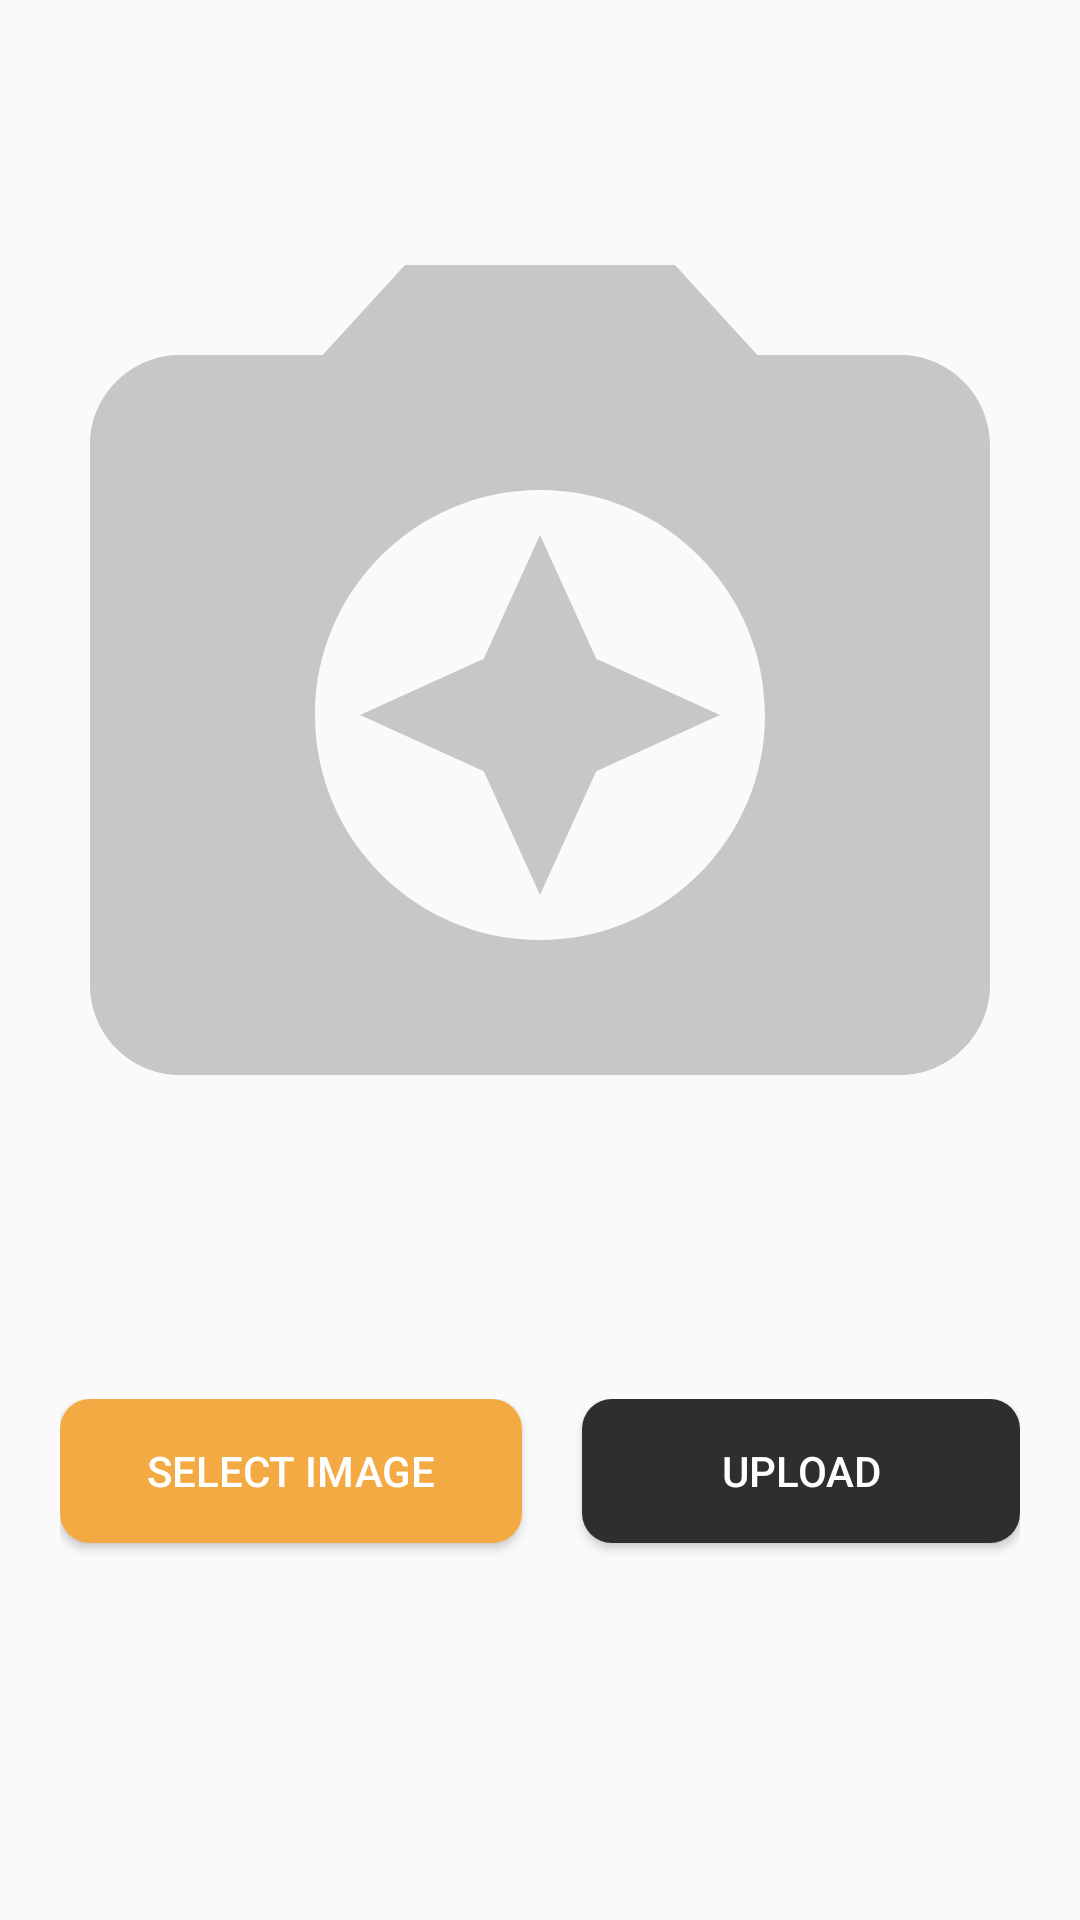

Reconstruct the res/layout file that produces this screen, plus the resources it refers to.
<!-- AndroidManifest.xml: application theme Theme.TapTap -->
<!-- res/layout/activity_photo_uploader.xml -->
<?xml version="1.0" encoding="utf-8"?>
<RelativeLayout xmlns:android="http://schemas.android.com/apk/res/android"
    xmlns:app="http://schemas.android.com/apk/res-auto"
    xmlns:tools="http://schemas.android.com/tools"
    android:layout_width="match_parent"
    android:layout_height="match_parent"
    tools:context=".views.PhotoUploaderActivity">

    <LinearLayout
        android:layout_width="match_parent"
        android:layout_height="match_parent"
        android:orientation="vertical"
        android:weightSum="100">

        <ImageView
            android:layout_width="match_parent"
            android:layout_height="wrap_content"
            android:layout_weight="80"
            android:src="@drawable/baseline_camera_enhance_24"/>

        <LinearLayout
            android:layout_width="match_parent"
            android:layout_height="wrap_content"
            android:orientation="horizontal"
            android:layout_weight="20"
            android:weightSum="100"
            android:layout_gravity="center"
            android:padding="20dp">

            <Button
                android:layout_width="wrap_content"
                android:layout_height="wrap_content"
                android:text="@string/selectPicture"
                android:background="@drawable/custom_buttons"
                android:textColor="@color/white"
                android:layout_weight="50"
                android:layout_marginEnd="20dp"/>

            <Button
                android:layout_width="wrap_content"
                android:layout_height="wrap_content"
                android:text="@string/upload_picture"
                android:background="@drawable/custom_button_"
                android:textColor="@color/white"
                android:layout_weight="50"/>

        </LinearLayout>

    </LinearLayout>

</RelativeLayout>
<!-- resources referenced by this layout -->
<resources>
  <color name="white">#FFFFFFFF</color>
  <!-- drawable baseline_camera_enhance_24 (drawable) -->
  <vector android:height="24dp" android:tint="#80949494"
      android:viewportHeight="24" android:viewportWidth="24"
      android:width="24dp" xmlns:android="http://schemas.android.com/apk/res/android">
      <path android:fillColor="@android:color/white" android:pathData="M9,3L7.17,5L4,5c-1.1,0 -2,0.9 -2,2v12c0,1.1 0.9,2 2,2h16c1.1,0 2,-0.9 2,-2L22,7c0,-1.1 -0.9,-2 -2,-2h-3.17L15,3L9,3zM12,18c-2.76,0 -5,-2.24 -5,-5s2.24,-5 5,-5 5,2.24 5,5 -2.24,5 -5,5z"/>
      <path android:fillColor="@android:color/white" android:pathData="M12,17l1.25,-2.75L16,13l-2.75,-1.25L12,9l-1.25,2.75L8,13l2.75,1.25z"/>
  </vector>
  <!-- drawable custom_button_ (drawable) -->
  <?xml version="1.0" encoding="utf-8"?>
  <shape xmlns:android="http://schemas.android.com/apk/res/android">
      <corners android:radius="10dp" /> 
      <solid android:color="@color/complimentary" /> 
  </shape>
  <!-- drawable custom_buttons (drawable) -->
  <?xml version="1.0" encoding="utf-8"?>
          <shape xmlns:android="http://schemas.android.com/apk/res/android">
              <corners android:radius="10dp" /> 
              <solid android:color="@color/primary" /> 
          </shape>
  <string name="selectPicture">Select Image</string>
  <string name="upload_picture">Upload</string>
  <style name="Theme.TapTap" parent="Base.Theme.TapTap" />
  <color name="complimentary">#2e2e2e</color>
  <color name="primary">#F4AA42</color>
  <style name="Base.Theme.TapTap" parent="Theme.AppCompat.Light.NoActionBar">
          
          <item name="colorPrimary">@color/accent2</item>
          <item name="colorPrimaryVariant">@color/accent2</item>
          <item name="android:statusBarColor">@color/accent2</item>
      </style>
  <color name="accent2">#f5f5f5</color>
</resources>
